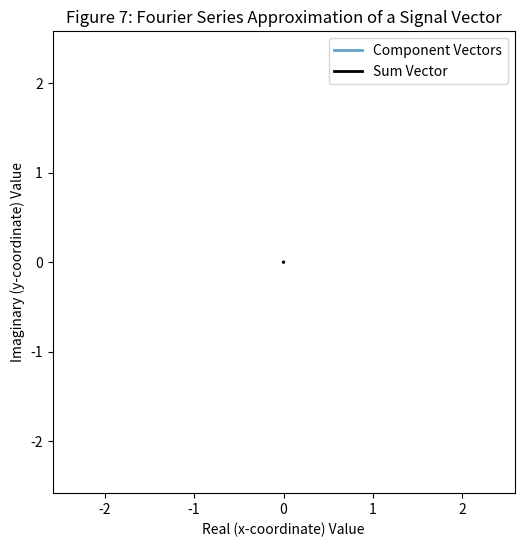

Write Python code to recreate this figure. (Note: this script raises an exception after producing the figure.)
import numpy as np
import matplotlib.pyplot as plt
import matplotlib.animation as animation
# Add legend with custom handles
from matplotlib.lines import Line2D
from matplotlib.patches import FancyArrowPatch


def animate_complex_vectors(num_vectors=5, frames=200, interval=50, save_path='animation.gif', amplitudes=None, frequencies=None, t_max=2*np.pi):
    """
    Create an animated GIF demonstrating that a single rotating complex vector is equivalent to
    the sum of several fixed-frequency rotating vectors.

    Parameters:
      num_vectors: int
          The number of red rotating vectors (max 5 recommended).
      frames: int
          Number of frames in the animation.
      interval: int
          Delay between frames in milliseconds.
      save_path: str
          Path to save the output GIF.
      amplitudes: list or None
          A list of amplitudes (magnitudes) for the red vectors. If None, defaults to decaying values.
      frequencies: list or None
          A list of fixed angular velocities (in radians per unit time) for each red vector. 
          If None, defaults to increasing values starting at 1.
      t_max: float
          The maximum time value for the animation (default is 2π).
    """
    # Set default amplitudes and frequencies if not provided
    if amplitudes is None:
        amplitudes = [1/(i+1) for i in range(num_vectors)]
    if frequencies is None:
        frequencies = [i+1 for i in range(num_vectors)]
    
    # Create time values
    t_vals = np.linspace(0, t_max, frames)
    
    # Set up the plot
    fig, ax = plt.subplots(figsize=(6, 6))
    ax.set_aspect('equal')
    
    # Calculate an approximate limit for plotting based on the sum of amplitudes
    lim = sum(amplitudes) + 0.5
    ax.set_xlim(-lim, lim)
    ax.set_ylim(-lim, lim)
    ax.set_xlabel("Real (x-coordinate) Value")
    ax.set_ylabel("Imaginary (y-coordinate) Value")
    ax.set_title("Figure 7: Fourier Series Approximation of a Signal Vector")
    
    # Create line objects for each red vector and one for the black total vector
    #red_lines = [ax.plot([], [], 'r-', lw=2)[0] for _ in range(num_vectors)]
    red_lines = [ax.plot([], [], '-', color='#62A0CA',lw=2)[0] for _ in range(num_vectors)]
    # Replace black_line with a quiver plot
    black_arrow = ax.quiver([0], [0], [0], [0], color='k', 
                          angles='xy', scale_units='xy', scale=1,
                          width=0.008, headwidth=6, headlength=8)  
    legend_elements = [
        Line2D([0], [0], color='#62A0CA', lw=2, label='Component Vectors'),
        Line2D([0], [0], color='k', lw=2, label='Sum Vector')
    ]
    ax.legend(handles=legend_elements, loc='upper right')
  
    def init():
        for line in red_lines:
            line.set_data([], [])
        black_arrow.set_UVC([0], [0])
        return red_lines + [black_arrow]
    
    def animate(frame):
        t = t_vals[frame]
        positions = [0+0j]  # start at the origin
        # Compute endpoints for each red vector sequentially
        for amp, freq in zip(amplitudes, frequencies):
            new_pos = positions[-1] + amp * np.exp(1j * freq * t)
            positions.append(new_pos)
        # Update red vectors: each segment from positions[i] to positions[i+1]
        for i in range(num_vectors):
            start = positions[i]
            end = positions[i+1]
            red_lines[i].set_data([start.real, end.real], [start.imag, end.imag])
        # Update black vector with arrow
        final_pos = positions[-1]
        black_arrow.set_UVC([final_pos.real], [final_pos.imag])
        return red_lines + [black_arrow]
        
    # Create the animation using FuncAnimation and save as GIF
    ani = animation.FuncAnimation(fig, animate, frames=frames, init_func=init,
                                  blit=True, interval=interval)
    ani.save(save_path, writer='pillow')
    plt.close(fig)

# Example usage:
if __name__ == '__main__':
    animate_complex_vectors(num_vectors=4, frames=300, interval=40, save_path='images/fig7_compare_complex_vectors_summed.gif')
